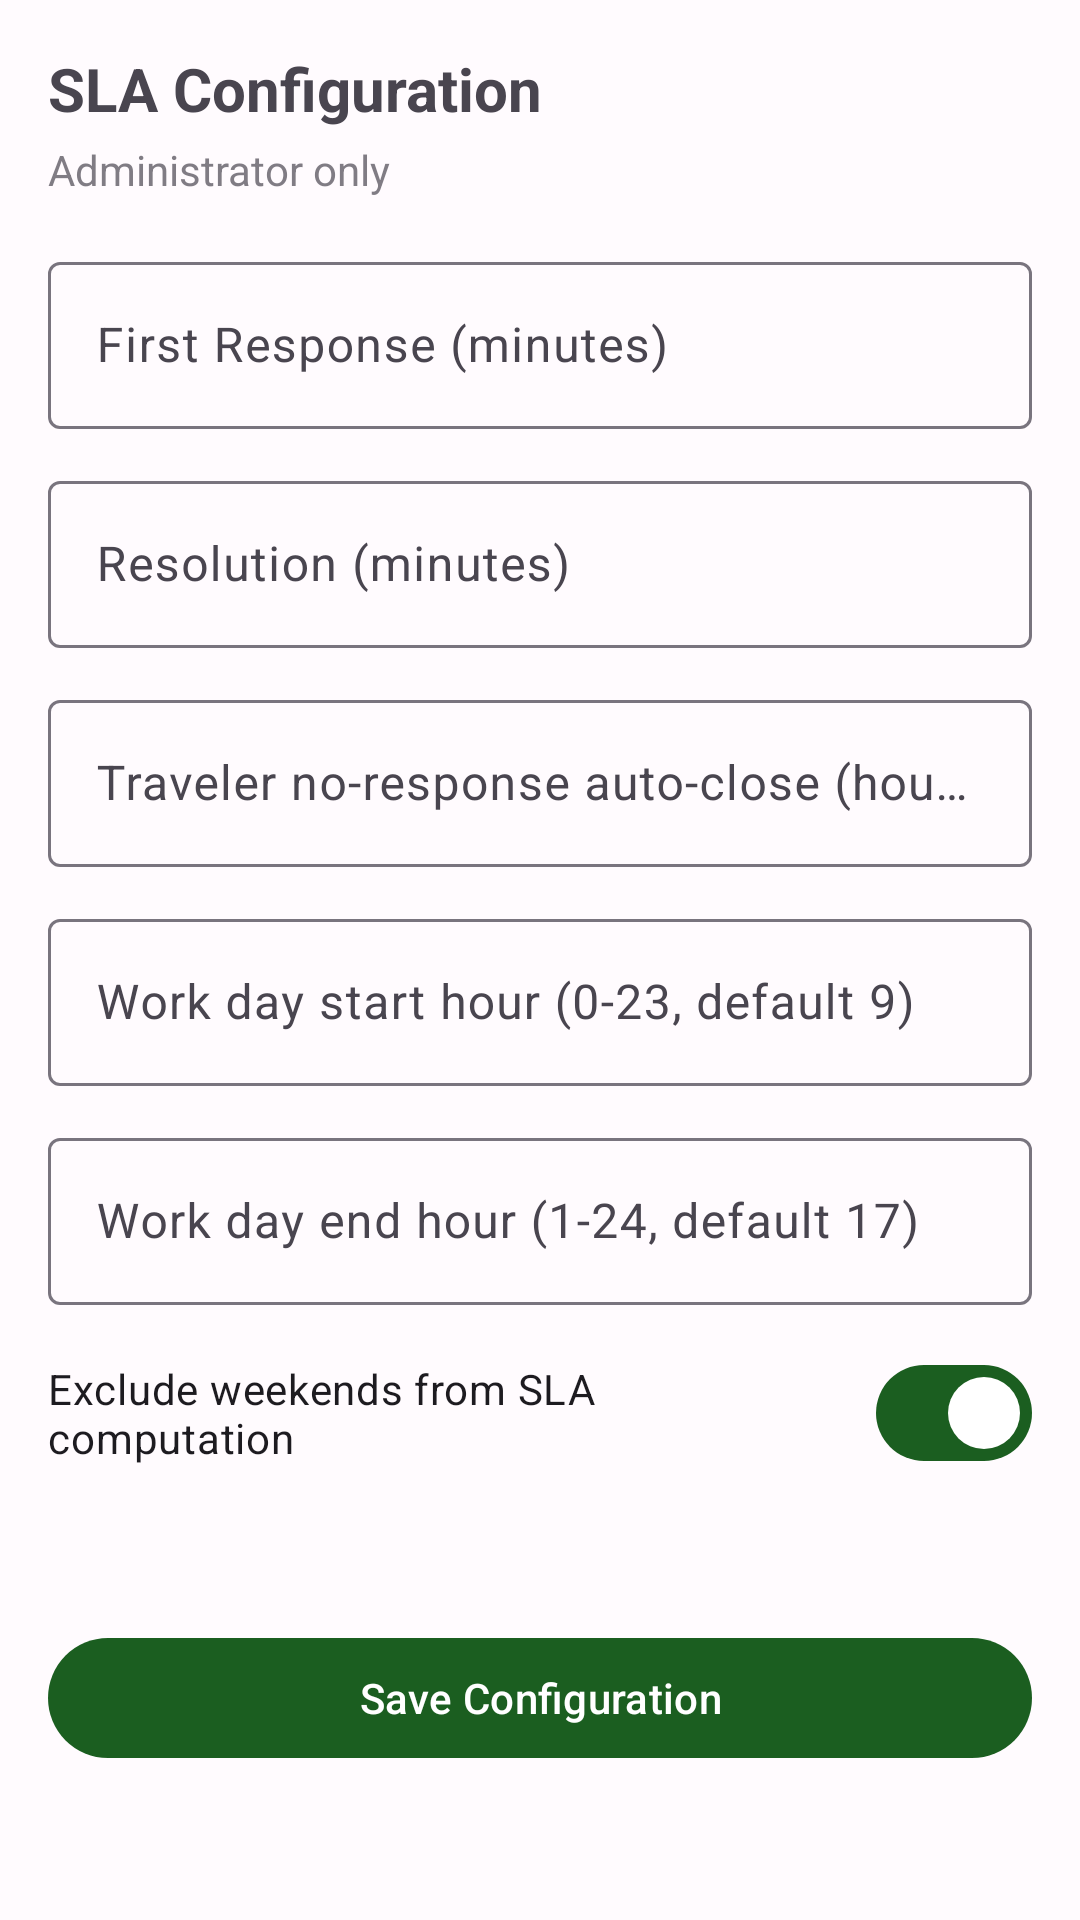

Android layout source for this screen:
<!-- AndroidManifest.xml: application theme Theme.FieldTripOps -->
<!-- res/layout/fragment_sla_config.xml -->
<?xml version="1.0" encoding="utf-8"?>
<ScrollView xmlns:android="http://schemas.android.com/apk/res/android"
    xmlns:app="http://schemas.android.com/apk/res-auto"
    android:layout_width="match_parent"
    android:layout_height="match_parent"
    android:fillViewport="true">

    <LinearLayout
        android:layout_width="match_parent"
        android:layout_height="wrap_content"
        android:orientation="vertical"
        android:padding="16dp">

        <TextView
            android:layout_width="wrap_content"
            android:layout_height="wrap_content"
            android:text="SLA Configuration"
            android:textSize="20sp"
            android:textStyle="bold" />

        <TextView
            android:layout_width="wrap_content"
            android:layout_height="wrap_content"
            android:layout_marginTop="4dp"
            android:text="Administrator only"
            android:alpha="0.7" />

        <com.google.android.material.textfield.TextInputLayout
            style="@style/Widget.Material3.TextInputLayout.OutlinedBox"
            android:layout_width="match_parent"
            android:layout_height="wrap_content"
            android:layout_marginTop="16dp"
            android:hint="First Response (minutes)">
            <com.google.android.material.textfield.TextInputEditText
                android:id="@+id/firstResponseInput"
                android:layout_width="match_parent"
                android:layout_height="wrap_content"
                android:inputType="number" />
        </com.google.android.material.textfield.TextInputLayout>

        <com.google.android.material.textfield.TextInputLayout
            style="@style/Widget.Material3.TextInputLayout.OutlinedBox"
            android:layout_width="match_parent"
            android:layout_height="wrap_content"
            android:layout_marginTop="12dp"
            android:hint="Resolution (minutes)">
            <com.google.android.material.textfield.TextInputEditText
                android:id="@+id/resolutionInput"
                android:layout_width="match_parent"
                android:layout_height="wrap_content"
                android:inputType="number" />
        </com.google.android.material.textfield.TextInputLayout>

        <com.google.android.material.textfield.TextInputLayout
            style="@style/Widget.Material3.TextInputLayout.OutlinedBox"
            android:layout_width="match_parent"
            android:layout_height="wrap_content"
            android:layout_marginTop="12dp"
            android:hint="Traveler no-response auto-close (hours)">
            <com.google.android.material.textfield.TextInputEditText
                android:id="@+id/noResponseInput"
                android:layout_width="match_parent"
                android:layout_height="wrap_content"
                android:inputType="number" />
        </com.google.android.material.textfield.TextInputLayout>

        <com.google.android.material.textfield.TextInputLayout
            style="@style/Widget.Material3.TextInputLayout.OutlinedBox"
            android:layout_width="match_parent"
            android:layout_height="wrap_content"
            android:layout_marginTop="12dp"
            android:hint="Work day start hour (0-23, default 9)">
            <com.google.android.material.textfield.TextInputEditText
                android:id="@+id/workDayStartInput"
                android:layout_width="match_parent"
                android:layout_height="wrap_content"
                android:inputType="number" />
        </com.google.android.material.textfield.TextInputLayout>

        <com.google.android.material.textfield.TextInputLayout
            style="@style/Widget.Material3.TextInputLayout.OutlinedBox"
            android:layout_width="match_parent"
            android:layout_height="wrap_content"
            android:layout_marginTop="12dp"
            android:hint="Work day end hour (1-24, default 17)">
            <com.google.android.material.textfield.TextInputEditText
                android:id="@+id/workDayEndInput"
                android:layout_width="match_parent"
                android:layout_height="wrap_content"
                android:inputType="number" />
        </com.google.android.material.textfield.TextInputLayout>

        <com.google.android.material.materialswitch.MaterialSwitch
            android:id="@+id/excludeWeekendsSwitch"
            android:layout_width="match_parent"
            android:layout_height="wrap_content"
            android:layout_marginTop="12dp"
            android:text="Exclude weekends from SLA computation"
            android:checked="true" />

        <TextView
            android:id="@+id/messageText"
            android:layout_width="match_parent"
            android:layout_height="wrap_content"
            android:layout_marginTop="12dp" />

        <com.google.android.material.button.MaterialButton
            android:id="@+id/saveButton"
            android:layout_width="match_parent"
            android:layout_height="wrap_content"
            android:layout_marginTop="16dp"
            android:text="Save Configuration" />
    </LinearLayout>
</ScrollView>
<!-- resources referenced by this layout -->
<resources>
  <style name="Theme.FieldTripOps" parent="Theme.Material3.Light.NoActionBar">
          
          <item name="colorPrimary">@color/primary</item>
          <item name="colorOnPrimary">@color/on_primary</item>
          <item name="colorPrimaryContainer">@color/primary_container</item>
          <item name="colorOnPrimaryContainer">@color/on_primary_container</item>
  
          
          <item name="colorSecondary">@color/secondary</item>
          <item name="colorOnSecondary">@color/on_secondary</item>
          <item name="colorSecondaryContainer">@color/secondary_container</item>
          <item name="colorOnSecondaryContainer">@color/on_secondary_container</item>
  
          
          <item name="colorError">@color/error</item>
          <item name="colorOnError">@color/on_error</item>
  
          
          <item name="colorSurface">@color/surface</item>
          <item name="colorOnSurface">@color/on_surface</item>
          <item name="colorSurfaceVariant">@color/surface_variant</item>
          <item name="colorOnSurfaceVariant">@color/on_surface_variant</item>
          <item name="colorOutline">@color/outline</item>
  
          <item name="android:colorBackground">@color/background</item>
          <item name="colorOnBackground">@color/on_background</item>
  
          
          <item name="android:statusBarColor">@color/primary</item>
      </style>
  <color name="primary">#1B5E20</color>
  <color name="on_primary">#FFFFFF</color>
  <color name="primary_container">#A5D6A7</color>
  <color name="on_primary_container">#002204</color>
  <color name="secondary">#33691E</color>
  <color name="on_secondary">#FFFFFF</color>
  <color name="secondary_container">#C8E6C9</color>
  <color name="on_secondary_container">#0D2B00</color>
  <color name="error">#B3261E</color>
  <color name="on_error">#FFFFFF</color>
  <color name="surface">#FFFBFE</color>
  <color name="on_surface">#1C1B1F</color>
  <color name="surface_variant">#E7E0EC</color>
  <color name="on_surface_variant">#49454F</color>
  <color name="outline">#79747E</color>
  <color name="background">#FFFBFE</color>
  <color name="on_background">#1C1B1F</color>
</resources>
